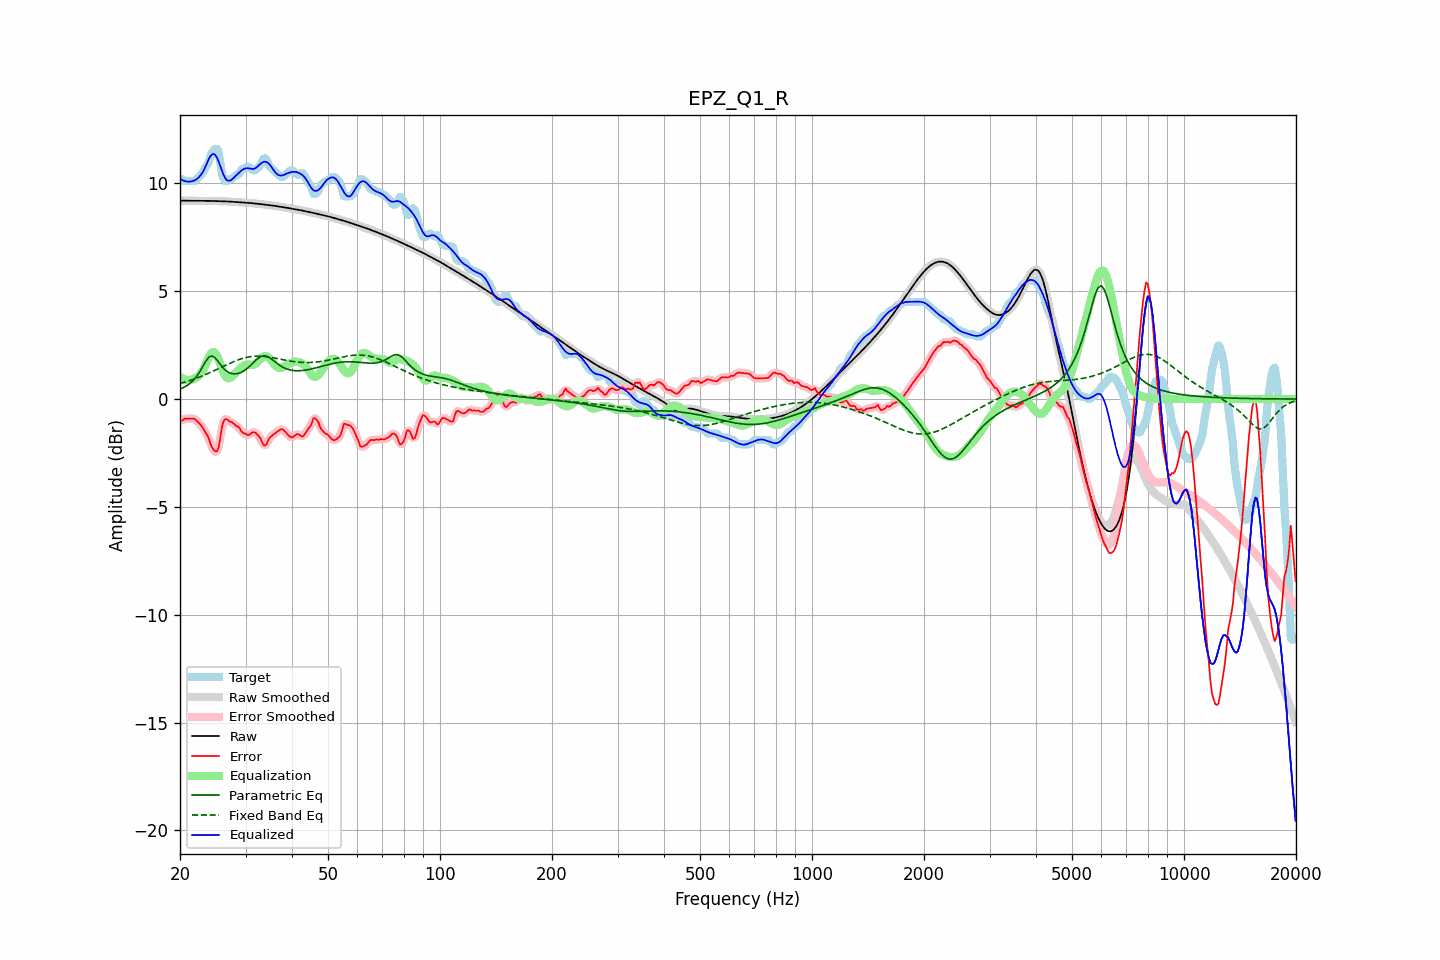

The file beside this chart, header and first rows:
frequency, raw, error, smoothed, error_smoothed, equalization, parametric_eq, fixed_band_eq, equalized_raw, equalized_smoothed, target
20.00, 9.21, -0.97, 9.21, -0.99, 1.02, 0.46, 0.72, 10.23, 10.23, 10.17
20.20, 9.21, -1.00, 9.21, -0.97, 0.97, 0.50, 0.74, 10.18, 10.18, 10.21
20.40, 9.20, -0.97, 9.20, -0.95, 0.94, 0.53, 0.76, 10.14, 10.14, 10.17
20.61, 9.20, -0.90, 9.20, -0.93, 0.91, 0.57, 0.79, 10.11, 10.11, 10.11
20.81, 9.20, -0.91, 9.20, -0.91, 0.89, 0.61, 0.81, 10.09, 10.09, 10.11
21.02, 9.20, -0.91, 9.20, -0.90, 0.88, 0.66, 0.83, 10.08, 10.08, 10.11
21.23, 9.20, -0.91, 9.20, -0.91, 0.89, 0.71, 0.86, 10.08, 10.08, 10.11
21.44, 9.20, -0.91, 9.20, -0.90, 0.90, 0.78, 0.88, 10.10, 10.10, 10.11
21.66, 9.20, -0.91, 9.20, -0.91, 0.92, 0.85, 0.91, 10.11, 10.11, 10.11
21.87, 9.19, -0.91, 9.19, -0.93, 0.95, 0.93, 0.94, 10.14, 10.14, 10.11
22.09, 9.19, -0.98, 9.19, -0.98, 0.99, 1.02, 0.96, 10.18, 10.18, 10.17
22.31, 9.19, -1.05, 9.19, -1.04, 1.05, 1.12, 0.99, 10.24, 10.24, 10.25
22.54, 9.19, -1.13, 9.19, -1.12, 1.12, 1.23, 1.02, 10.31, 10.31, 10.32
22.76, 9.19, -1.20, 9.19, -1.21, 1.20, 1.36, 1.05, 10.40, 10.40, 10.39
22.99, 9.19, -1.31, 9.19, -1.31, 1.31, 1.49, 1.08, 10.51, 10.51, 10.50
23.22, 9.19, -1.43, 9.19, -1.43, 1.45, 1.62, 1.11, 10.64, 10.64, 10.62
23.45, 9.19, -1.58, 9.19, -1.55, 1.62, 1.75, 1.14, 10.81, 10.81, 10.78
23.69, 9.19, -1.68, 9.19, -1.70, 1.79, 1.85, 1.18, 10.99, 10.99, 10.87
23.92, 9.19, -1.84, 9.19, -1.87, 1.95, 1.95, 1.21, 11.14, 11.14, 11.03
24.16, 9.19, -2.08, 9.19, -2.06, 2.08, 1.98, 1.24, 11.27, 11.27, 11.27
24.40, 9.19, -2.25, 9.19, -2.24, 2.16, 2.00, 1.28, 11.35, 11.35, 11.44
24.65, 9.19, -2.36, 9.19, -2.37, 2.18, 1.96, 1.31, 11.37, 11.37, 11.54
24.89, 9.19, -2.42, 9.19, -2.45, 2.13, 1.90, 1.35, 11.31, 11.31, 11.61
25.14, 9.18, -2.42, 9.18, -2.41, 2.01, 1.81, 1.38, 11.19, 11.19, 11.61
25.39, 9.18, -2.27, 9.18, -2.18, 1.84, 1.71, 1.42, 11.02, 11.02, 11.45
25.65, 9.18, -1.83, 9.18, -1.81, 1.64, 1.61, 1.45, 10.82, 10.82, 11.01
25.91, 9.18, -1.32, 9.18, -1.40, 1.43, 1.51, 1.49, 10.61, 10.61, 10.50
26.16, 9.17, -1.05, 9.17, -1.08, 1.24, 1.43, 1.52, 10.42, 10.42, 10.22
26.43, 9.17, -0.94, 9.17, -0.94, 1.09, 1.35, 1.56, 10.26, 10.26, 10.11
26.69, 9.17, -0.94, 9.17, -0.94, 1.00, 1.30, 1.59, 10.17, 10.17, 10.11
26.96, 9.16, -0.98, 9.16, -0.97, 0.97, 1.24, 1.63, 10.13, 10.13, 10.15
27.23, 9.16, -1.05, 9.16, -1.02, 0.97, 1.21, 1.66, 10.13, 10.13, 10.21
27.50, 9.15, -1.05, 9.15, -1.07, 1.01, 1.18, 1.69, 10.17, 10.17, 10.21
27.77, 9.15, -1.11, 9.15, -1.12, 1.08, 1.17, 1.73, 10.23, 10.23, 10.26
28.05, 9.14, -1.18, 9.14, -1.17, 1.16, 1.17, 1.76, 10.31, 10.31, 10.32
28.33, 9.14, -1.25, 9.14, -1.22, 1.24, 1.17, 1.79, 10.38, 10.38, 10.39
28.62, 9.13, -1.27, 9.13, -1.29, 1.32, 1.19, 1.81, 10.45, 10.45, 10.41
28.90, 9.13, -1.33, 9.13, -1.37, 1.39, 1.21, 1.84, 10.52, 10.52, 10.46
29.19, 9.12, -1.48, 9.12, -1.45, 1.46, 1.24, 1.87, 10.58, 10.58, 10.60
29.48, 9.12, -1.56, 9.12, -1.54, 1.52, 1.28, 1.89, 10.64, 10.64, 10.68
29.78, 9.12, -1.59, 9.12, -1.60, 1.57, 1.32, 1.91, 10.68, 10.68, 10.71
30.08, 9.11, -1.61, 9.11, -1.64, 1.59, 1.38, 1.93, 10.70, 10.70, 10.72
30.38, 9.10, -1.68, 9.10, -1.66, 1.61, 1.43, 1.94, 10.71, 10.71, 10.78
30.68, 9.10, -1.66, 9.10, -1.64, 1.60, 1.50, 1.96, 10.70, 10.70, 10.76
30.99, 9.09, -1.60, 9.09, -1.61, 1.59, 1.57, 1.97, 10.68, 10.68, 10.69
31.30, 9.08, -1.54, 9.08, -1.55, 1.59, 1.65, 1.98, 10.67, 10.67, 10.63
31.61, 9.08, -1.53, 9.08, -1.54, 1.60, 1.72, 1.99, 10.68, 10.68, 10.61
31.93, 9.07, -1.56, 9.07, -1.57, 1.64, 1.79, 1.99, 10.71, 10.71, 10.63
32.24, 9.06, -1.64, 9.06, -1.62, 1.71, 1.86, 1.99, 10.77, 10.77, 10.70
32.57, 9.05, -1.71, 9.05, -1.71, 1.78, 1.91, 1.99, 10.84, 10.84, 10.76
32.89, 9.04, -1.81, 9.04, -1.84, 1.86, 1.96, 1.99, 10.91, 10.91, 10.85
33.22, 9.03, -1.98, 9.03, -1.98, 1.93, 1.99, 1.99, 10.96, 10.96, 11.02
33.55, 9.03, -2.12, 9.03, -2.10, 1.97, 2.01, 1.98, 11.00, 11.00, 11.15
33.89, 9.02, -2.15, 9.02, -2.13, 1.99, 2.00, 1.97, 11.01, 11.01, 11.17
34.23, 9.01, -2.08, 9.01, -2.05, 1.98, 1.99, 1.96, 10.99, 10.99, 11.09
34.57, 9.00, -1.89, 9.00, -1.92, 1.94, 1.95, 1.95, 10.93, 10.93, 10.88
34.92, 8.99, -1.77, 8.99, -1.80, 1.87, 1.91, 1.94, 10.86, 10.86, 10.76
35.27, 8.98, -1.71, 8.98, -1.70, 1.77, 1.85, 1.93, 10.76, 10.76, 10.69
35.62, 8.97, -1.65, 8.97, -1.65, 1.67, 1.80, 1.92, 10.65, 10.64, 10.62
35.97, 8.96, -1.59, 8.96, -1.59, 1.58, 1.73, 1.90, 10.54, 10.54, 10.55
... 635 more rows
